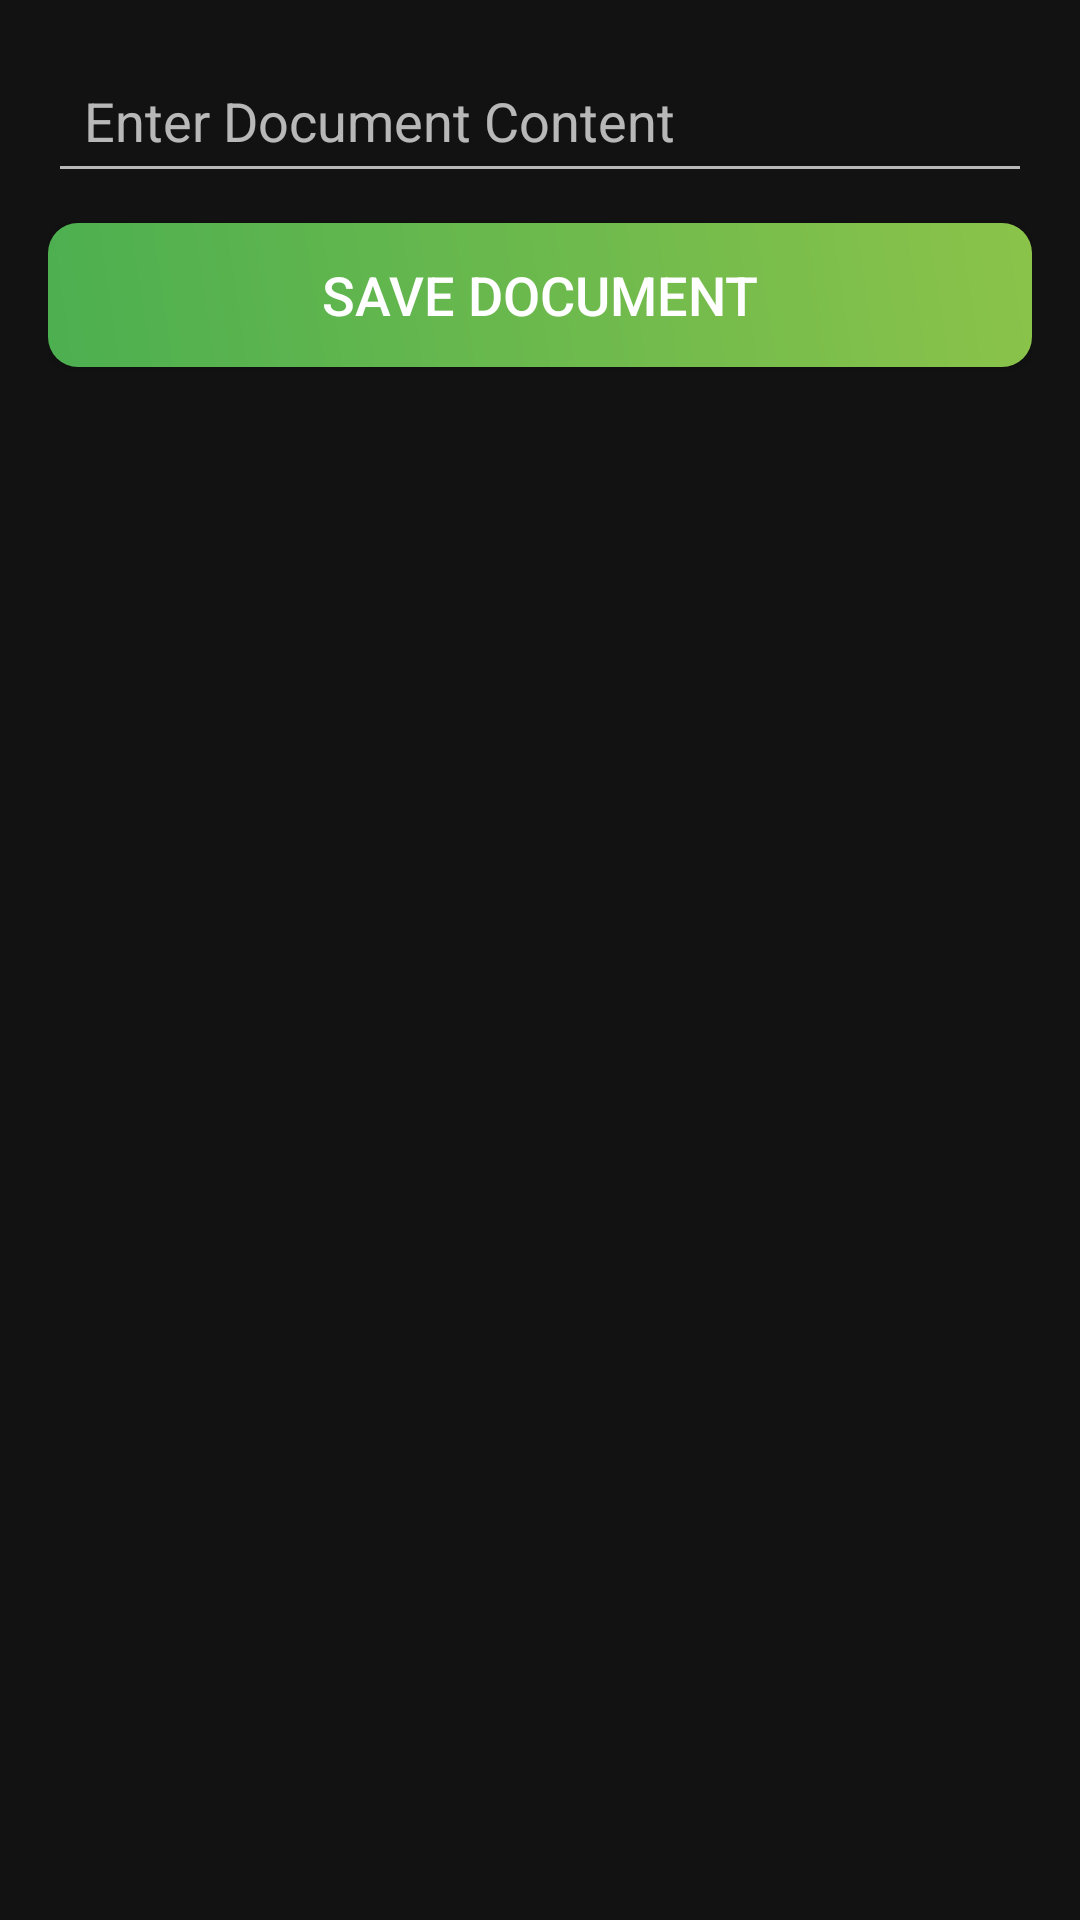

Reconstruct the res/layout file that produces this screen, plus the resources it refers to.
<!-- AndroidManifest.xml: application theme Theme.MyApplication -->
<!-- res/layout/activity_save_document.xml -->
<RelativeLayout xmlns:android="http://schemas.android.com/apk/res/android"
    xmlns:tools="http://schemas.android.com/tools"
    android:layout_width="match_parent"
    android:layout_height="match_parent"
    android:padding="16dp"
    android:background="#121212"
    tools:context=".SaveDocumentActivity">

    <EditText
        android:id="@+id/documentContent"
        android:layout_width="match_parent"
        android:layout_height="wrap_content"
        android:hint="@string/enter_document_content"
        android:padding="12dp"
        android:textColor="#FFFFFF"
        android:textSize="18sp"
        tools:ignore="SmallSp" />

    <Button
        android:id="@+id/btnSaveDoc"
        android:layout_width="match_parent"
        android:layout_height="wrap_content"
        android:layout_below="@id/documentContent"
        android:layout_marginTop="10dp"
        android:background="@drawable/button_save_background"
        android:text="@string/save_document1"
        android:textSize="18sp"
        android:textAlignment="center"
        tools:ignore="SmallSp" />
</RelativeLayout>
<!-- resources referenced by this layout -->
<resources>
  <!-- drawable button_save_background (drawable) -->
  <shape xmlns:android="http://schemas.android.com/apk/res/android">
      <gradient
          android:startColor="#4CAF50"
          android:endColor="#8BC34A"
          android:angle="45"/>
      <corners android:radius="10dp"/>
      <padding android:left="16dp" android:right="16dp" android:top="10dp" android:bottom="10dp"/>
  </shape>
  <string name="enter_document_content">Enter Document Content</string>
  <string name="save_document1">Save Document</string>
  <style name="Theme.MyApplication" parent="Base.Theme.MyApplication" />
  <style name="Base.Theme.MyApplication" parent="Theme.AppCompat.NoActionBar">
          
          
      </style>
</resources>
